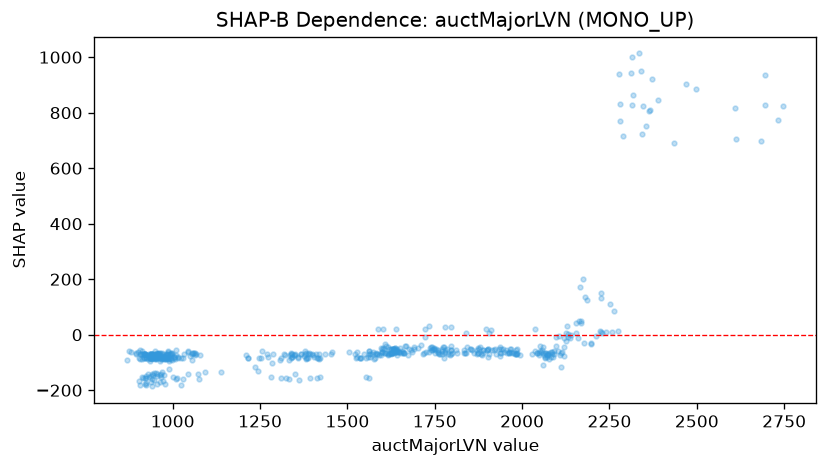

Data behind this chart, as committed beside it:
feature_value, shap_value
965, -67.15
961, -64.27
949.8, -57.35
941.1, -141.4
923, -154.2
896.2, -70.63
895, -67.03
904.3, -166.2
899.9, -60.97
919, -83.81
914.9, -156.3
869.6, -89.63
903.7, -84.71
881.4, -63.44
873.8, -59.77
923.2, -150.5
923.5, -82.06
907.4, -68.71
907.7, -89.02
929.1, -142.6
979, -81.21
970.8, -67.26
953.6, -69.48
957.9, -69.64
946.2, -137.8
939.7, -85.36
935.7, -93.07
938.6, -68.28
936.3, -82.31
919, -68.14
913, -153.8
910.1, -69.42
915.2, -69.16
938.2, -72.02
955.7, -69.59
953, -86.58
956.1, -82.58
954.8, -80.66
967.4, -142
975.2, -81.74
986.2, -61.78
986.1, -58.72
995.9, -69.22
1010, -72.13
1043, -141.8
1043, -59.43
1045, -60.9
1065, -74.32
1058, -66.71
1056, -65.64
1025, -84.21
1055, -90.61
1061, -67.53
993, -68.93
1009, -54.25
1007, -88.55
974.4, -145
981, -87.28
990.9, -74.43
985.6, -87.68
... 493 more rows
